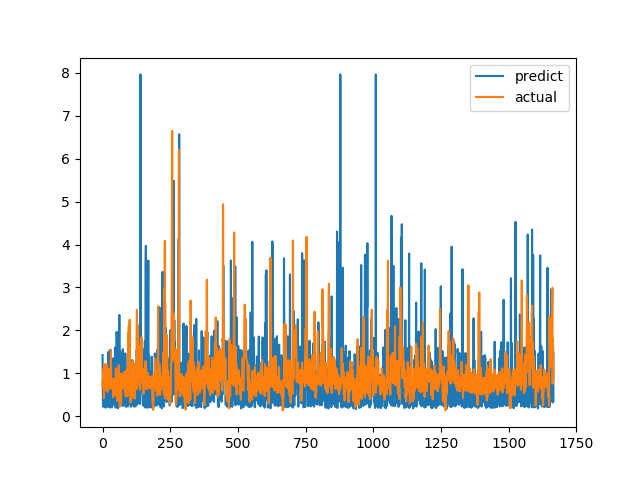

The data file committed next to this chart (first rows):
predict, actual
1.425, 0.6915
0.5427, 0.8558
0.2248, 0.7094
0.2626, 1.015
0.7088, 1.116
0.2227, 0.4183
0.2175, 1.002
0.2844, 1.219
1.03, 1.143
0.2806, 0.6528
0.2487, 0.6747
0.1964, 0.601
0.2168, 0.6695
0.6073, 0.6538
0.5897, 0.7814
0.2098, 1.206
0.662, 0.8469
0.6342, 0.8286
0.3233, 0.6482
0.7573, 0.5624
0.5699, 0.7183
1.49, 1.1
0.3766, 0.9542
1.087, 0.729
0.205, 0.6694
0.8802, 0.8631
0.9737, 0.6465
1.539, 0.8223
0.201, 0.9236
0.2418, 0.8301
0.7963, 1.067
0.3136, 1.546
0.8242, 0.6827
0.6562, 0.6386
0.2031, 0.6464
0.6404, 0.6881
0.2722, 0.7274
0.5298, 0.65
0.7676, 0.8694
1.348, 0.4409
1.324, 0.4519
0.2622, 0.7575
0.6039, 0.4952
0.3057, 0.6851
0.5742, 0.7244
0.436, 0.8654
1.599, 0.74
0.4792, 0.8071
0.2004, 0.8204
0.26, 1.114
0.271, 1.109
0.4209, 0.4751
1.965, 1.039
1.591, 0.9458
0.5955, 0.7878
0.844, 0.3505
0.1809, 0.9368
0.3407, 0.9868
0.4049, 0.647
0.2375, 1.03
... 1,606 more rows
